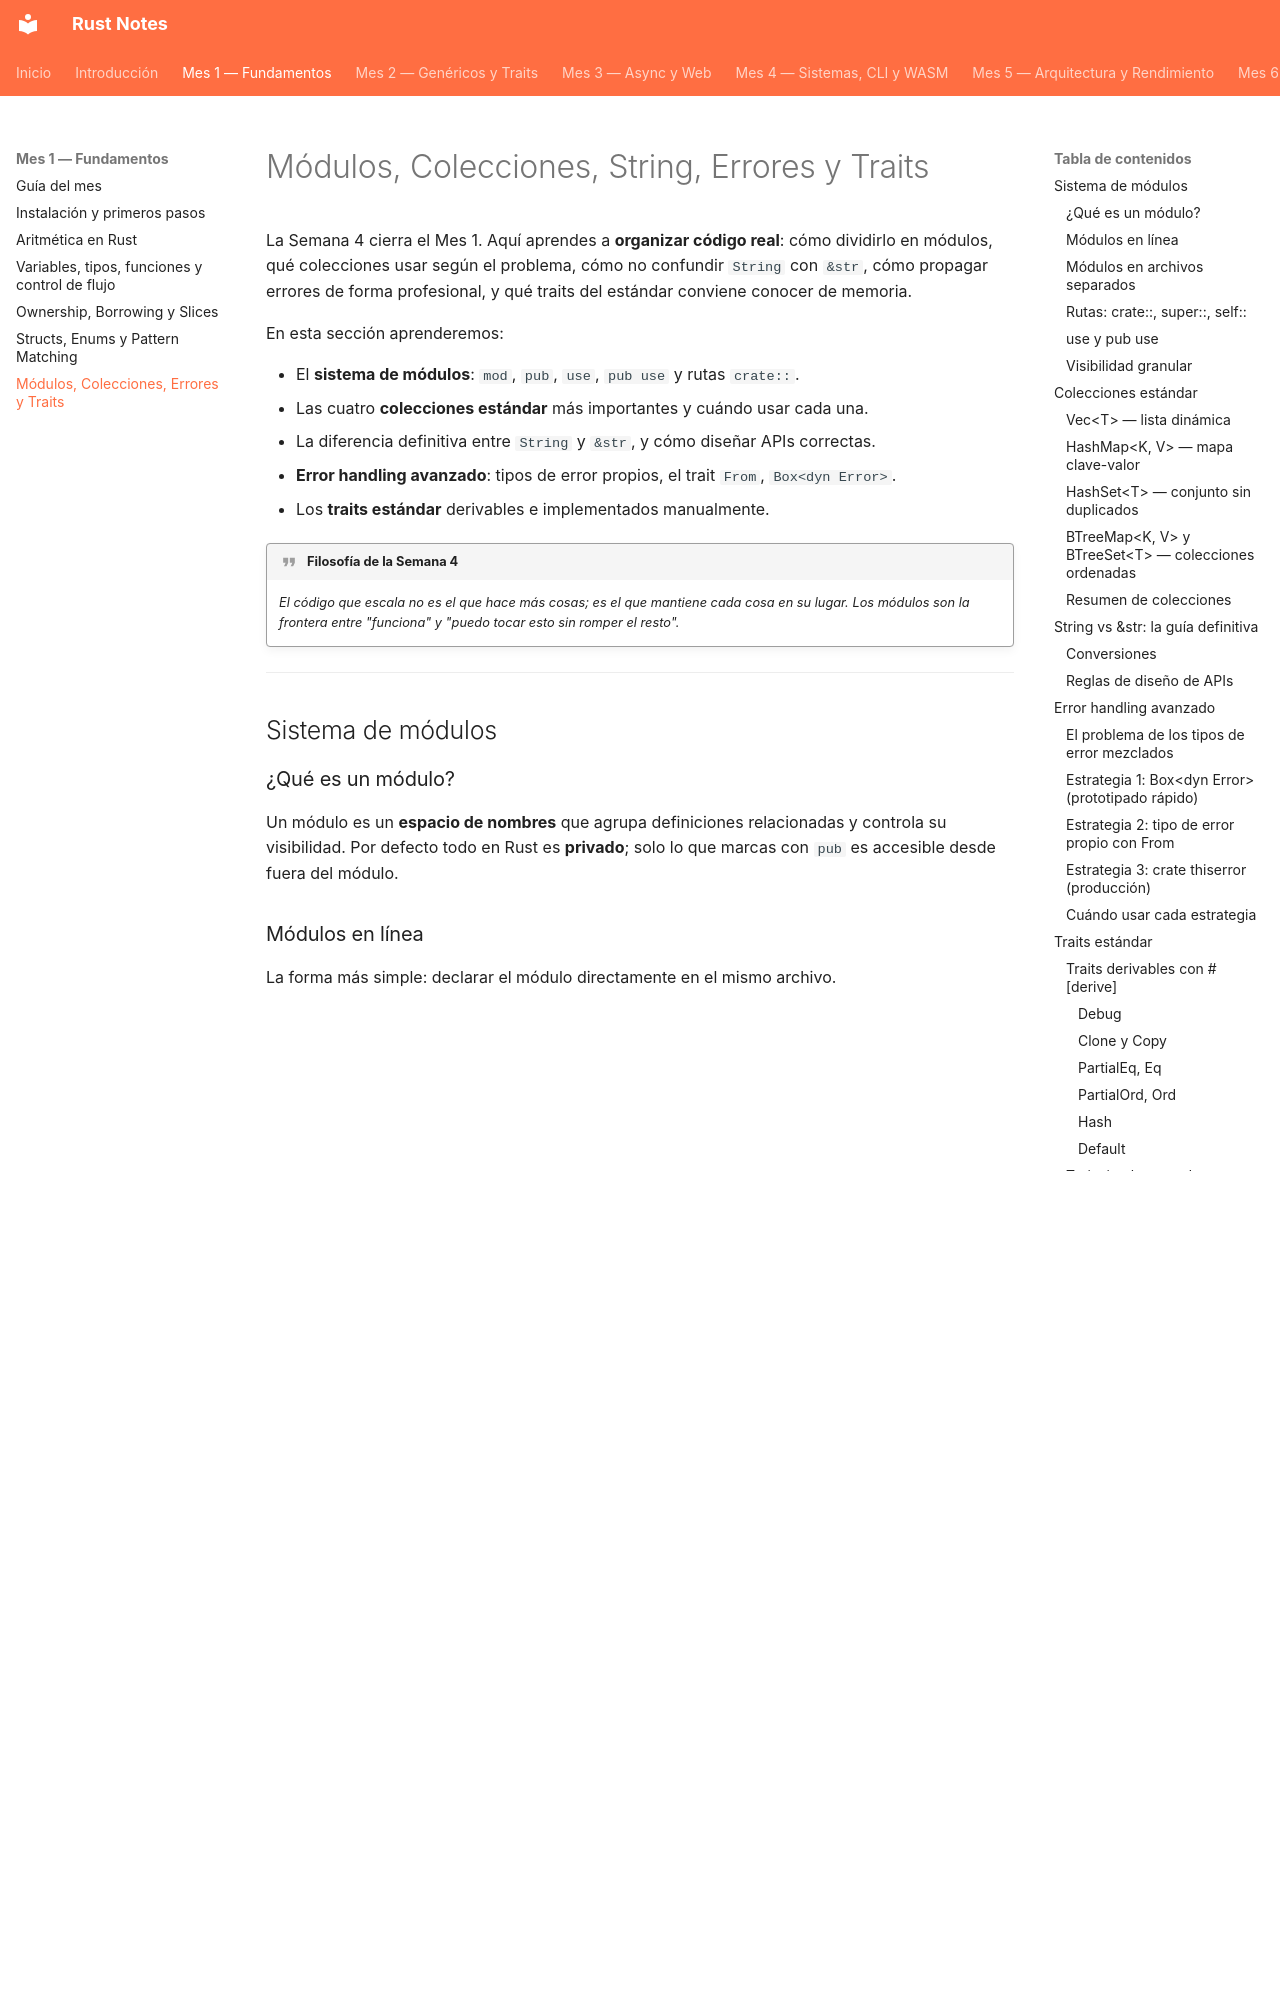

repository: pepemxl/Rust-Notes · page: chapter_01/section_06/index.html · generator: mkdocs

# Módulos, Colecciones, String, Errores y Traits

La Semana 4 cierra el Mes 1. Aquí aprendes a **organizar código real**: cómo dividirlo
en módulos, qué colecciones usar según el problema, cómo no confundir `String` con `&str`,
cómo propagar errores de forma profesional, y qué traits del estándar conviene conocer de
memoria.

En esta sección aprenderemos:

- El **sistema de módulos**: `mod`, `pub`, `use`, `pub use` y rutas `crate::`.
- Las cuatro **colecciones estándar** más importantes y cuándo usar cada una.
- La diferencia definitiva entre `String` y `&str`, y cómo diseñar APIs correctas.
- **Error handling avanzado**: tipos de error propios, el trait `From`, `Box<dyn Error>`.
- Los **traits estándar** derivables e implementados manualmente.

!!! quote "Filosofía de la Semana 4"

    *El código que escala no es el que hace más cosas;
    es el que mantiene cada cosa en su lugar. Los módulos son la frontera entre "funciona"
    y "puedo tocar esto sin romper el resto".*

---

## Sistema de módulos

### ¿Qué es un módulo?

Un módulo es un **espacio de nombres** que agrupa definiciones relacionadas y controla su
visibilidad. Por defecto todo en Rust es **privado**; solo lo que marcas con `pub` es
accesible desde fuera del módulo.

### Módulos en línea

La forma más simple: declarar el módulo directamente en el mismo archivo.

```rust
mod matematicas {
    pub fn suma(a: i32, b: i32) -> i32 { a + b }

    fn privada() -> i32 { 42 }  // no accesible desde fuera

    pub mod avanzado {
        pub fn potencia(base: i32, exp: u32) -> i32 {
            base.pow(exp)
        }
    }
}

fn main() {
    println!("{}", matematicas::suma(3, 4));                   // 7
    println!("{}", matematicas::avanzado::potencia(2, 8));     // 256
    // matematicas::privada();  // ❌ NO COMPILA: función privada
}
```
